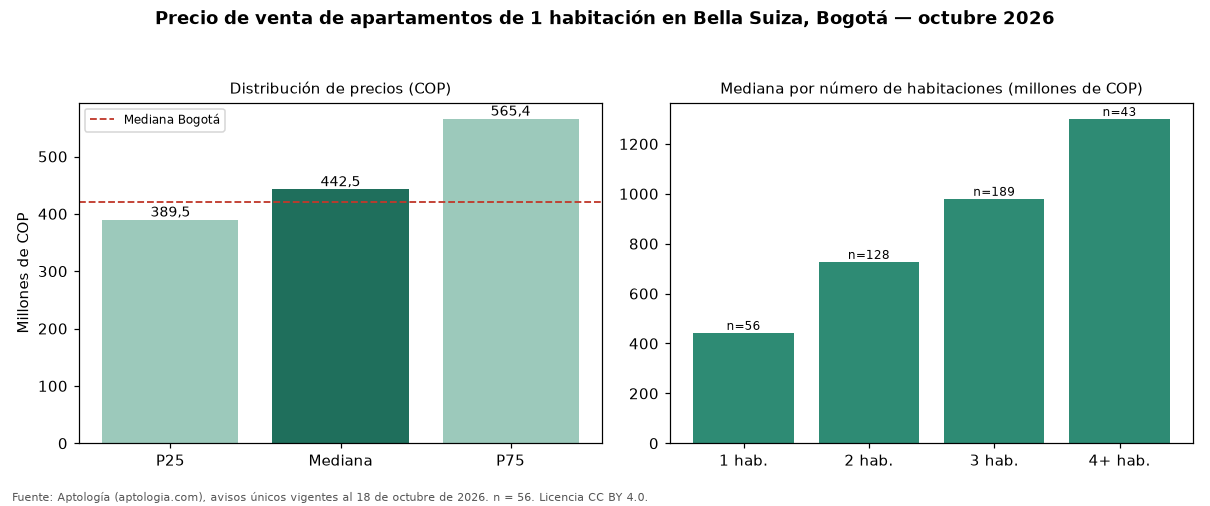

The file beside this chart, header and first rows:
seccion, metrica, valor_cop, n
precio, p25, 389500000, 56
precio, mediana, 442500000, 56
precio, p75, 565447500, 56
cop_por_m2, p25, 8568841, 56
cop_por_m2, mediana, 9375000, 56
cop_por_m2, p75, 10732143, 56
area, area_mediana_m2, 48.0, 56
habitaciones, 1, 442500000, 56
habitaciones, 2, 727077154, 128
habitaciones, 3, 980000000, 189
habitaciones, 4+, 1300000000, 43
administracion, mediana, 499000, 50
estrato, moda, 5, 
parqueadero, porcentaje_con_parqueadero, 89.3, 56
ciudad, mediana_ciudad, 420000000, 3496
ciudad, mediana_cop_por_m2_ciudad, 9714286, 3496
